Run: headless pygame with SDL's dummy video driver; simulated clock (each Clock.tick advances the game by its frame time, no real sleeping); random seed 0; keys injected as events and as key.get_pressed() state; no mouse input.
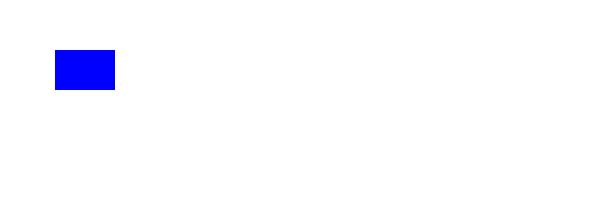
Frame 1 of 4 · flips 1–60 · no input
Frame 2 of 4 · flips 61–180 · tapped SPACE, RETURN · held RIGHT (→), D · screen unchanged from frame 1, image omitted
Frame 3 of 4 · flips 181–300 · held DOWN (↓), S · screen unchanged from frame 2, image omitted
Frame 4 of 4 · flips 301–420 · held LEFT (←), A, UP (↑), W · screen unchanged from frame 3, image omitted

The pygame program that drew these frames:

import pygame
pygame.init() 

w, h = 600, 200  # size
surface = pygame.display.set_mode((w, h)) 

c_white, c_blue = (255,255,255), (0,0,255)  # colors
x, y, rw, rh, posIncr = 0, 50, 60, 40, 5  # rect params

clk = pygame.time.Clock()  # clock


run = True  
while run:
    for e in pygame.event.get():
        if e.type == pygame.QUIT:
            run = False 

    surface.fill(c_white) 

    pygame.draw.rect(surface, c_blue, (x, y, rw, rh)) 

    x = (x + posIncr) % (w + rw) - rw 

    pygame.display.flip()  
    clk.tick(30)  

pygame.quit() 



""" Explanation:

while loop keeps the program active until the window is closed, 
handling events and updating the screen by clearing it and drawing 
the moving blue rectangle that wraps around horizontally.

pygame.display.flip() refreshes the display each frame, 
while clk.tick(30) limits the frame rate to 30 FPS for smooth animation. """
